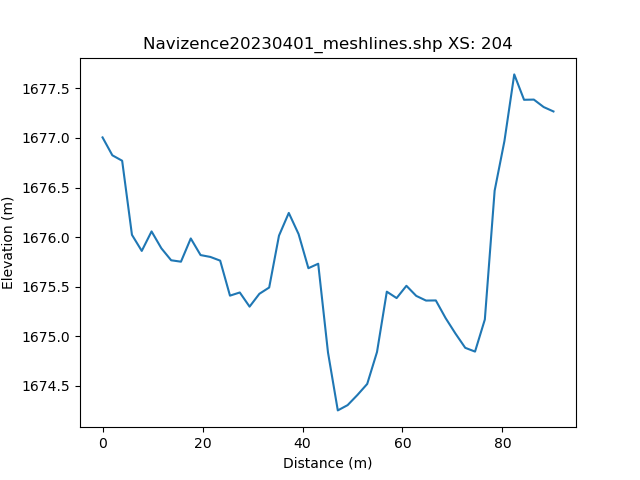

Source data for this figure (header and first rows):
, h_distance, Elevation
0, 0.0, 1677
1, 0.9901, 1677
2, 1.98, 1677
3, 2.97, 1677
4, 3.961, 1677
5, 4.951, 1677
6, 5.941, 1676
7, 6.931, 1676
8, 7.921, 1676
9, 8.911, 1676
10, 9.901, 1676
11, 10.89, 1676
12, 11.88, 1676
13, 12.87, 1676
14, 13.86, 1676
15, 14.85, 1676
16, 15.84, 1676
17, 16.83, 1676
18, 17.82, 1676
19, 18.81, 1676
20, 19.8, 1676
21, 20.79, 1676
22, 21.78, 1676
23, 22.77, 1676
24, 23.76, 1676
25, 24.75, 1676
26, 25.74, 1675
27, 26.73, 1675
28, 27.72, 1675
29, 28.71, 1675
30, 29.7, 1675
31, 30.69, 1675
32, 31.68, 1675
33, 32.67, 1675
34, 33.67, 1676
35, 34.66, 1676
36, 35.65, 1676
37, 36.64, 1676
38, 37.63, 1676
39, 38.62, 1676
40, 39.61, 1676
41, 40.6, 1676
42, 41.59, 1676
43, 42.58, 1676
44, 43.57, 1676
45, 44.56, 1675
46, 45.55, 1675
47, 46.54, 1674
48, 47.53, 1674
49, 48.52, 1674
50, 49.51, 1674
51, 50.5, 1674
52, 51.49, 1674
53, 52.48, 1675
54, 53.47, 1675
55, 54.46, 1675
56, 55.45, 1675
57, 56.44, 1675
58, 57.43, 1675
59, 58.42, 1675
... 42 more rows
